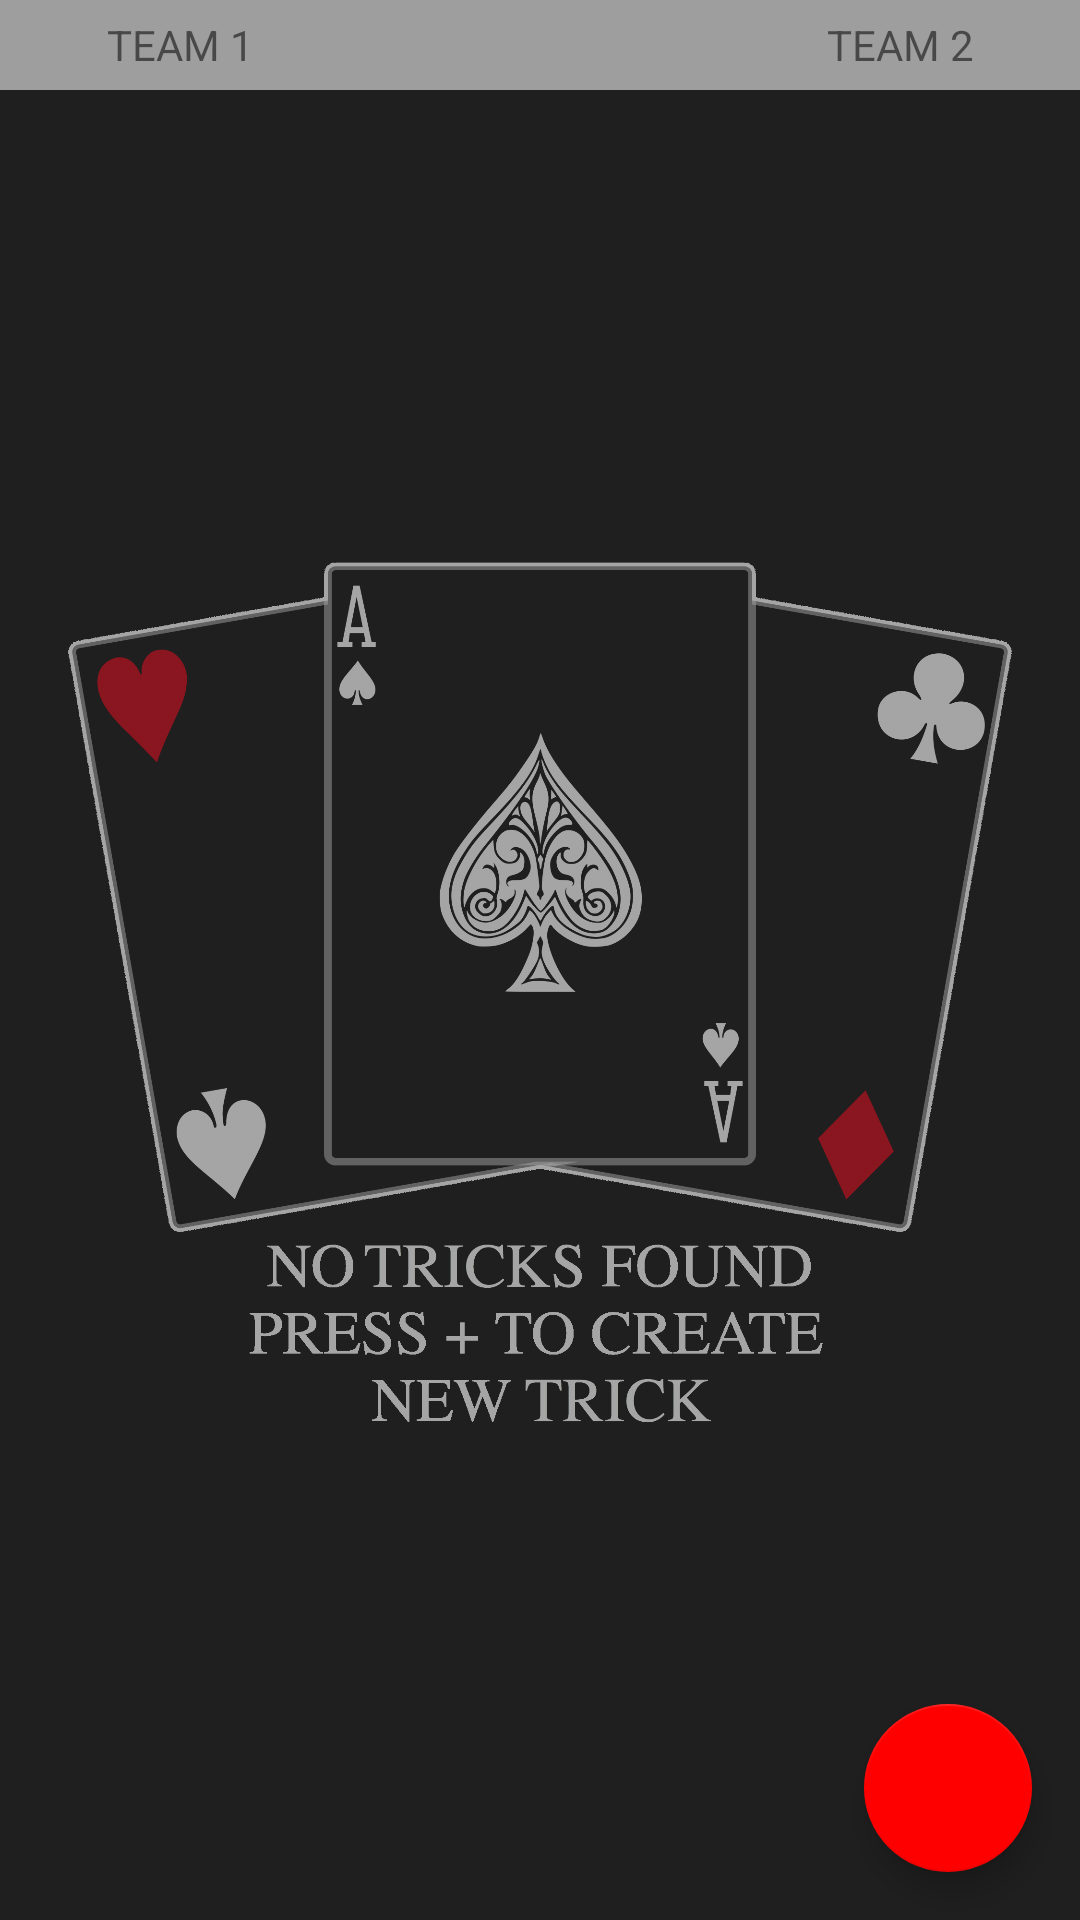

Write the Android layout XML for this screen, with the resource values it uses.
<!-- AndroidManifest.xml: application theme AppTheme -->
<!-- res/layout/activity_trick.xml -->
<?xml version="1.0" encoding="utf-8"?>
<android.support.design.widget.CoordinatorLayout
    xmlns:android="http://schemas.android.com/apk/res/android"
    xmlns:app="http://schemas.android.com/apk/res-auto"
    xmlns:tools="http://schemas.android.com/tools"
    android:layout_width="match_parent"
    android:layout_height="match_parent"
    android:background="@color/background"
    tools:context="co.vandierendonck.trionfinfc.views.TrickActivity">

    <android.support.design.widget.AppBarLayout
        android:layout_height="wrap_content"
        android:layout_width="match_parent"
        android:theme="@style/AppTheme.AppBarOverlay">

    </android.support.design.widget.AppBarLayout>

    <include layout="@layout/content_trick"/>

    <android.support.design.widget.FloatingActionButton
        android:id="@+id/add_fab"
        android:layout_width="wrap_content"
        android:layout_height="wrap_content"
        android:layout_gravity="bottom|end"
        android:layout_margin="@dimen/fab_margin"
        app:srcCompat="@drawable/ic_add" />

</android.support.design.widget.CoordinatorLayout>
<!-- res/layout/content_trick.xml (included above) -->
<?xml version="1.0" encoding="utf-8"?>
<android.support.constraint.ConstraintLayout
    xmlns:android="http://schemas.android.com/apk/res/android"
    xmlns:tools="http://schemas.android.com/tools"
    xmlns:app="http://schemas.android.com/apk/res-auto"
    android:layout_width="match_parent"
    android:layout_height="match_parent"
    app:layout_behavior="@string/appbar_scrolling_view_behavior"
    tools:showIn="@layout/activity_trick"
    tools:context="co.vandierendonck.trionfinfc.views.TrickActivity">

    <LinearLayout
        android:layout_width="match_parent"
        android:layout_height="30sp"
        android:background="@color/top_bar"
        android:weightSum="6">

        <TextView
            android:id="@+id/team1"
            android:text="@string/team_1"
            android:gravity="center"
            android:paddingStart="10sp"
            android:paddingEnd="10sp"
            android:layout_width="0sp"
            android:layout_height="match_parent"
            android:layout_weight="2" />

        <TextView
            android:id="@+id/score_team1"
            android:gravity="center"
            android:layout_gravity="center"
            android:layout_width="0sp"
            android:layout_height="match_parent"
            android:layout_weight="1" />

        <TextView
            android:id="@+id/score_team2"
            android:gravity="center"
            android:layout_gravity="center"
            android:layout_width="0sp"
            android:layout_height="match_parent"
            android:layout_weight="1" />

        <TextView
            android:id="@+id/team2"
            android:text="@string/team_2"
            android:gravity="center"
            android:paddingStart="10sp"
            android:paddingEnd="10sp"
            android:layout_width="0sp"
            android:layout_height="match_parent"
            android:layout_weight="2" />
    </LinearLayout>

    <ListView
        android:id="@+id/list"
        android:layout_width="0dp"
        android:layout_height="0dp"
        android:layout_marginTop="30sp"
        android:longClickable="false"
        app:layout_constraintBottom_toBottomOf="parent"
        app:layout_constraintEnd_toEndOf="parent"
        app:layout_constraintStart_toStartOf="parent"
        app:layout_constraintTop_toTopOf="parent" />

    <ImageView android:id="@+id/empty_trick_list"
        android:layout_width="match_parent"
        android:layout_height="match_parent"
        android:layout_marginStart="20sp"
        android:layout_marginEnd="20sp"
        android:alpha="0.6"
        android:src="@drawable/ic_placeholder_no_trick" />
</android.support.constraint.ConstraintLayout>
<!-- resources referenced by this layout -->
<resources>
  <color name="background">#1f1f1f</color>
  <color name="top_bar">#9e9e9e</color>
  <dimen name="fab_margin">16dp</dimen>
  <!-- drawable ic_placeholder_no_trick: png bitmap (drawable-xxhdpi, 282036 bytes) -->
  <string name="team_1">TEAM 1</string>
  <string name="team_2">TEAM 2</string>
  <style name="AppTheme.AppBarOverlay" parent="ThemeOverlay.AppCompat.Dark.ActionBar" />
  <style name="AppTheme" parent="Theme.AppCompat.Light.DarkActionBar">
          
          <item name="colorPrimary">@color/colorPrimary</item>
          <item name="colorPrimaryDark">@color/colorPrimaryDark</item>
          <item name="colorAccent">@color/colorAccent</item>
      </style>
  <color name="colorPrimary">#c73b2a</color>
  <color name="colorPrimaryDark">#b61817</color>
  <color name="colorAccent">#ff0000</color>
</resources>
